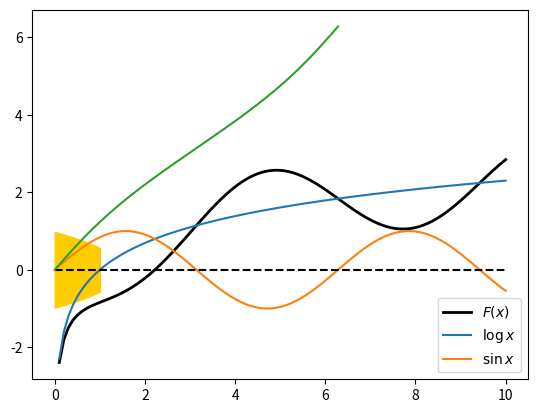
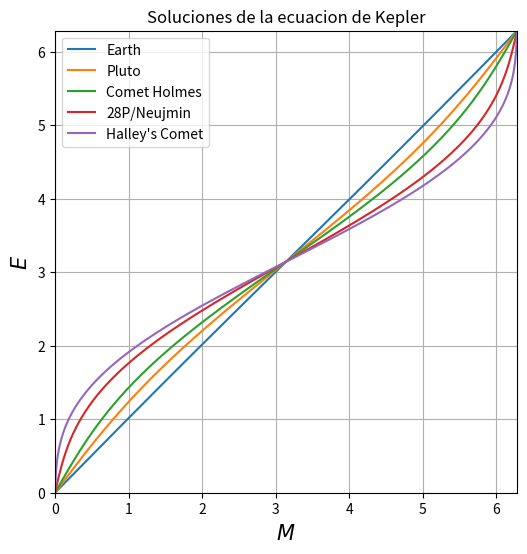

Recreate these plots in Python, in order.
import numpy as np
import matplotlib.pyplot as plt
from scipy import optimize                                                     # Incluye multitud de metodos para optimizacion, ajuste de curvas y busqueda de raices

# La funcion 'root' se utiliza para hallar soluciones de sistemas de ecuaciones no lineales, por lo que funciona para ecuaciones escalares.
# No obstante, se van a utilizar las funciones 'brentq' y 'newton' para que el metodo utilizado quede mas claro

# Tipos de algoritmos para hallar raices de ecuaciones no lineales:
# -Aquellos que operan en un intervalo [a,b] tal que f(a)*f(b)<0. Mas lentos, convergencia asegurada -> Funciones 'brentq' y 'bisect'
# -Aquellos que operan dando una condicion inicial x0 mas o menos cerca de la solucion. Más rápidos, convergencia condicionada -> Funcion 'newton' que engloba los metodos de Newton y de la secante


# Ejemplo:
# lnx = senx -> F(x)=lnx-senx=0

def F(x):
    return np.log(x) - np.sin(x)

x = np.linspace(0, 10, num=100)
plt.plot(x, F(x), 'k', lw=2, label="$F(x)$")
plt.plot(x, np.log(x), label="$\log{x}$")
plt.plot(x, np.sin(x), label="$\sin{x}$")
plt.plot(x, np.zeros_like(x), 'k--')
plt.legend(loc=4)
plt.show()

print(optimize.brentq(F, 0, 3))                                                # 2.219107148913746

# Manejando arrays de NumPy las operaciones siguen las reglas dadas en el estandar de punto flotante (IEEE 754): Divisiones por cero resultan en infinito, 0/0 resulta en NaN, etc.
# Se puede controlar si se quieren warnings o errores con la función 'np.seterr'


# Ecuacion que depende de un parametro:
# sqrt(x)+logx=C

# Las funciones tienen que tomar como primer argumento la incognita (el valor que la hace cero). Si se desean incluir mas, se tiene que usar el argumento 'args' de la funciones de busqueda de raices

def G(x, C):                                                                   # La incognita es la x, por lo que debe ir en primer lugar. El resto de parametros van a continuacion, y sus valores se especifican a la hora de resolver la ecuacion usando 'args'
    return C - np.sqrt(x) - np.log(x)

print(optimize.newton(G, 2.0, args=(2,)))                                      # 1.8773216666875552


# FLUJO COMPRESIBLE
# Hallar el numero de Mach en la seccion x=0.9

def A(x):
    return 3 - 2 * x

x = np.linspace(0, 1)
area = A(x)
r = np.sqrt(area / np.pi)
plt.fill_between(x, r, -r, color="#ffcc00")
plt.show()

# 2 opciones: definir una funcion F0.9(M) que da el numero de Mach en la seccion 0.9 o una funcion F(M;x) con la que se puede hallar el numero de Mach en cualquier seccion

def F(M, x, g):
    return A(x) - (1 / M) * ((2 / (1 + g)) * (1 + (g - 1) / 2 * M ** 2)) ** ((g + 1) / (2 * (g - 1))) 

print(optimize.brentq(F, 0.01, 1, args=(0.9, 1.4)))                            # 0.5902487609888621


# ECUACION DE KEPLER (Metodo de Newton)
# 1.- Definir la funcion correspondiente a la ecuacion de Kepler, que no solo es una ecuacion implicita, sino que ademas depende de un parametro

def F(E, e, M):
    return M - E + e * np.sin(E)

# 2.- Resolverla para la excentricidad terrerestre y anomalia media M=0.3

print(optimize.newton(F, 0.3, args=(0.0167, 0.3)))                             # 0.3050151371487578

# 3.- Crear un dominio (linspace) de anomalias medias entre 0 y 2*π.
#     Resolver la ecuacion de Kepler con excentricidad terrestre para todos esos valores. Se necesita un array donde almacenar las soluciones. Representar la curva resultante

N = 500

M = np.linspace(0, 2 * np.pi, N)
sol = np.zeros_like(M)

for ii in range(N):
    sol[ii] = optimize.newton(F, sol[ii - 1], args=(0.249, M[ii]))

plt.plot(M, sol)
plt.show()

# 4.- Como ultimo paso, solo hay que meter parte del codigo ya escrito en un bucle que cambie el valor de la excentricidad 5 veces. Es aconsejable tener todo ese código en una unica celda

M = np.linspace(0, 2 * np.pi, N)
sol = np.zeros_like(M)

plt.figure(figsize=(6, 6))

for ee in 0.0167, 0.249, 0.432, 0.775, 0.967:
    # Para cada valor de excentricidad sobreescribimos el array sol
    for ii in range(N):
        sol[ii] = optimize.newton(F, sol[ii - 1], args=(ee, M[ii]))
    plt.plot(M, sol)

plt.xlim(0, 2 * np.pi)
plt.ylim(0, 2 * np.pi)
plt.xlabel("$M$", fontsize=15)
plt.ylabel("$E$", fontsize=15)
plt.gca().set_aspect(1)
plt.grid(True)
plt.legend(["Earth", "Pluto", "Comet Holmes", "28P/Neujmin", "Halley's Comet"], loc=2)
plt.title("Soluciones de la ecuacion de Kepler")
